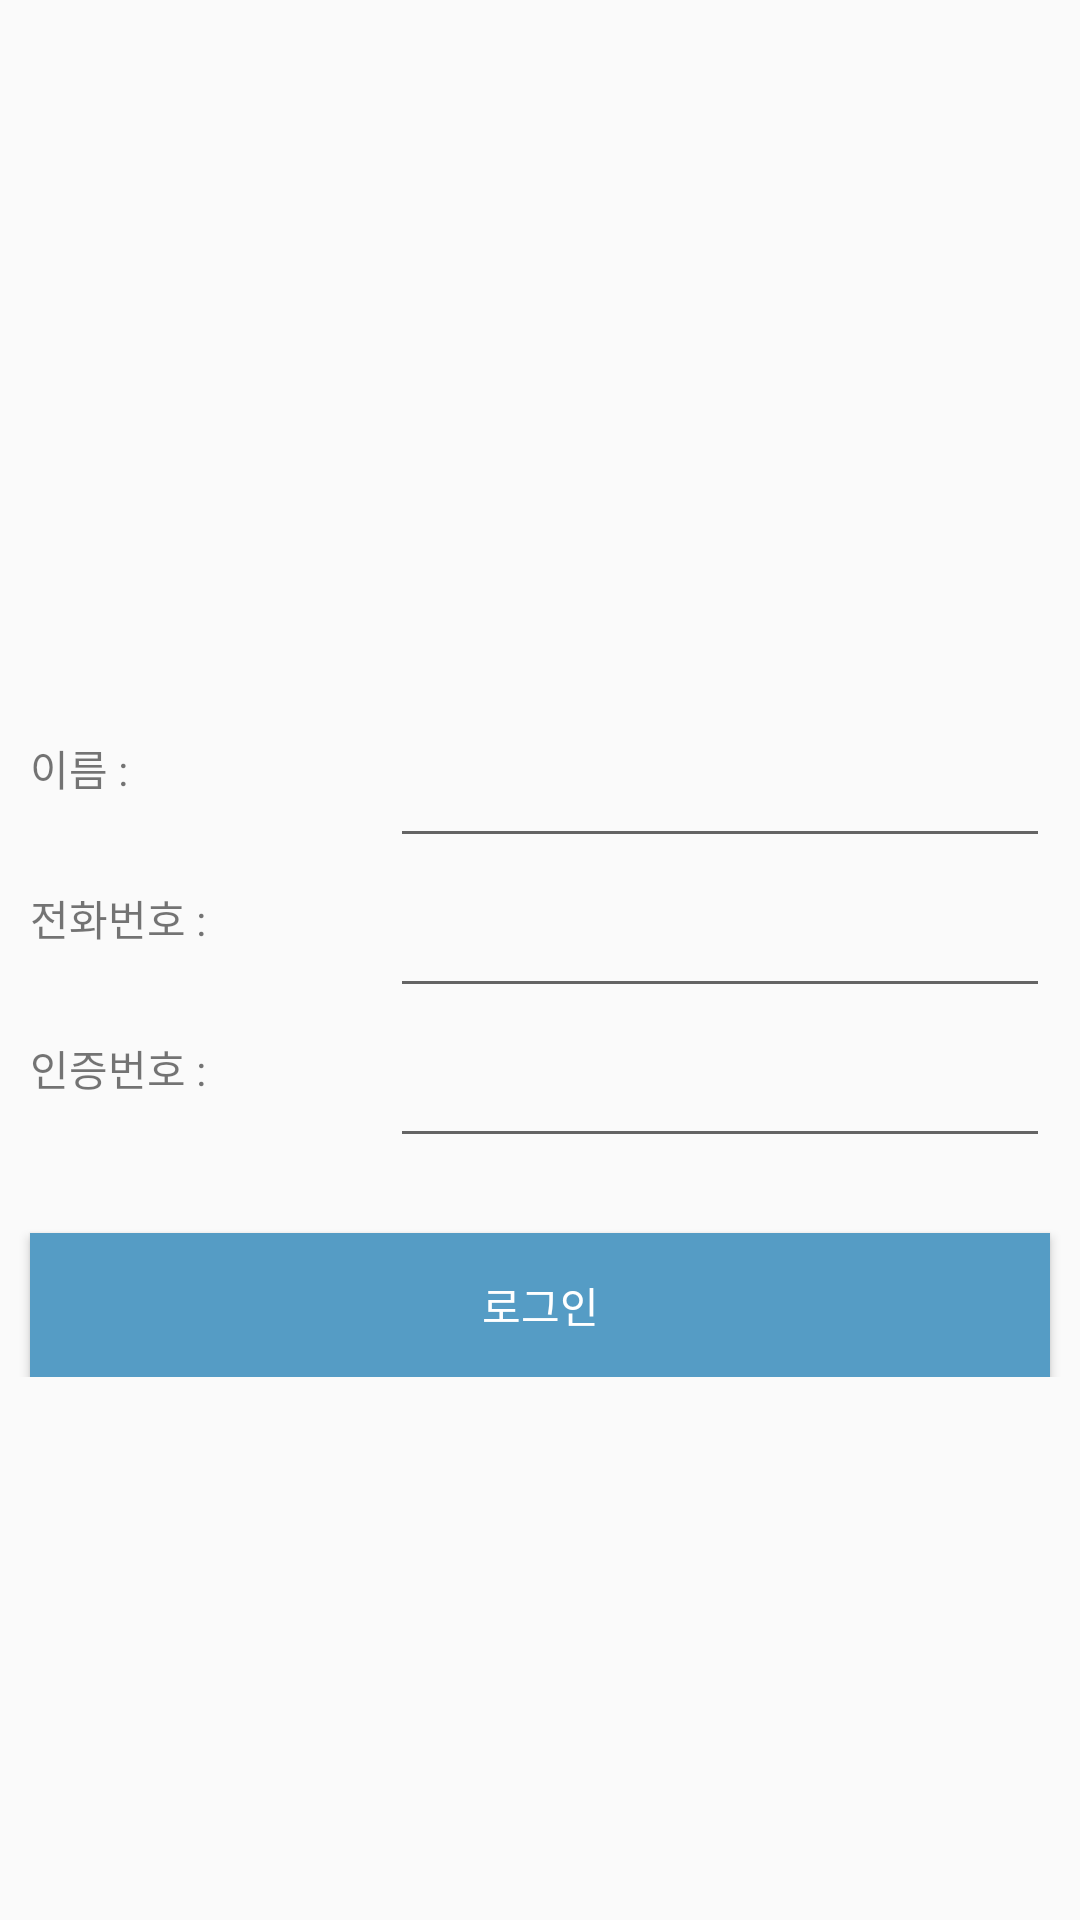

Android layout source for this screen:
<!-- AndroidManifest.xml: application theme AppTheme -->
<!-- res/layout/activity_login.xml -->
<?xml version="1.0" encoding="utf-8"?>
<ScrollView xmlns:android="http://schemas.android.com/apk/res/android"
    xmlns:app="http://schemas.android.com/apk/res-auto"
    xmlns:tools="http://schemas.android.com/tools"
    android:layout_width="match_parent"
    android:layout_height="match_parent"
    android:layout_gravity="center"
    tools:context=".ActivityLogin">



    <LinearLayout
        android:layout_width="match_parent"
        android:layout_height="match_parent"
        android:gravity="center"
        android:layout_gravity="center"
        android:orientation="vertical">



        <LinearLayout
            android:layout_width="match_parent"
            android:paddingLeft="10dp"
            android:paddingRight="10dp"
            android:gravity="center"
            android:layout_gravity="center"
            android:layout_height="wrap_content"
            android:orientation="vertical">









            <LinearLayout
                android:layout_width="match_parent"
                android:layout_height="50dp"
                android:gravity="center_vertical"
                android:layout_marginTop="50dp"
                android:orientation="horizontal">



                <TextView
                    android:layout_width="100dp"
                    android:layout_height="60dp"
                    android:gravity="center_vertical"
                    android:text="이름 :"/>



                <EditText
                    android:id="@+id/et_name"
                    android:layout_width="match_parent"
                    android:layout_height="60dp"
                    android:text=""
                    android:layout_marginLeft="20dp"/>


            </LinearLayout>








            <LinearLayout
                android:layout_width="match_parent"
                android:layout_height="50dp"
                android:gravity="center_vertical"
                android:orientation="horizontal">


                <TextView
                    android:layout_width="100dp"
                    android:layout_height="60dp"
                    android:gravity="center_vertical"
                    android:text="전화번호 :"/>



                <EditText
                    android:id="@+id/et_tel"
                    android:layout_width="match_parent"
                    android:layout_height="60dp"
                    android:inputType="numberDecimal"
                    android:maxLength="11"
                    android:text=""
                    android:layout_marginLeft="20dp"/>


            </LinearLayout>




            <LinearLayout
                android:layout_width="match_parent"
                android:layout_height="50dp"
                android:gravity="center_vertical"
                android:orientation="horizontal">


                <TextView
                    android:layout_width="100dp"
                    android:layout_height="60dp"
                    android:gravity="center_vertical"
                    android:text="인증번호 :"/>



                <EditText
                    android:id="@+id/et_pwd"
                    android:layout_width="match_parent"
                    android:layout_height="60dp"
                    android:inputType="numberDecimal"
                    android:maxLength="6"
                    android:text=""
                    android:layout_marginLeft="20dp"/>


            </LinearLayout>





        </LinearLayout>







        <Button
            android:id="@+id/bt_login"
            android:layout_width="match_parent"
            android:layout_height="wrap_content"
            android:layout_marginTop="30dp"
            android:text="로그인"
            android:layout_marginLeft="10dp"
            android:layout_marginRight="10dp"
            android:background="@color/colorPrimary"
            android:textColor="@color/white"
            android:layout_gravity="center"/>


    </LinearLayout>


</ScrollView>
<!-- resources referenced by this layout -->
<resources>
  <color name="colorPrimary">#559CC5</color>
  <color name="white">#ffffff</color>
  <style name="AppTheme" parent="Theme.AppCompat.Light.DarkActionBar">
          
          <item name="colorPrimary">@color/colorPrimary</item>
          <item name="colorPrimaryDark">@color/colorPrimaryDark</item>
          <item name="colorAccent">@color/colorAccent</item>
      </style>
  <color name="colorPrimaryDark">#63A3CA</color>
  <color name="colorAccent">#D81B60</color>
</resources>
